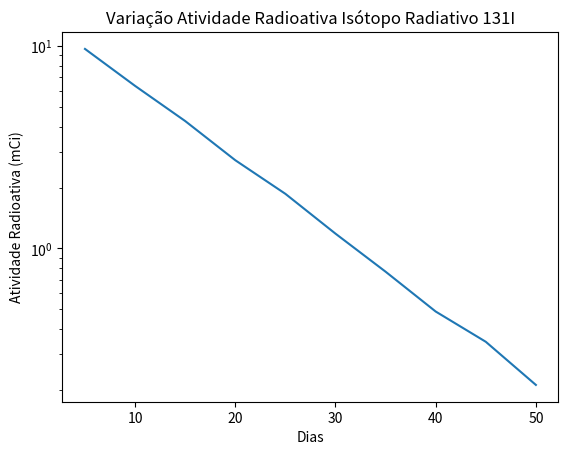

Generate this figure with matplotlib:
import numpy
import matplotlib.pyplot as plt

R=[9.676,6.355,4.261,2.729,1.862,1.184,0.7680,0.4883,0.3461,0.2119]
D=[5,10,15,20,25,30,35,40,45,50]

plt.semilogy(D,R)
plt.title("Variação Atividade Radioativa Isótopo Radiativo 131I")
plt.xlabel("Dias")
plt.ylabel("Atividade Radioativa (mCi)")
plt.show()